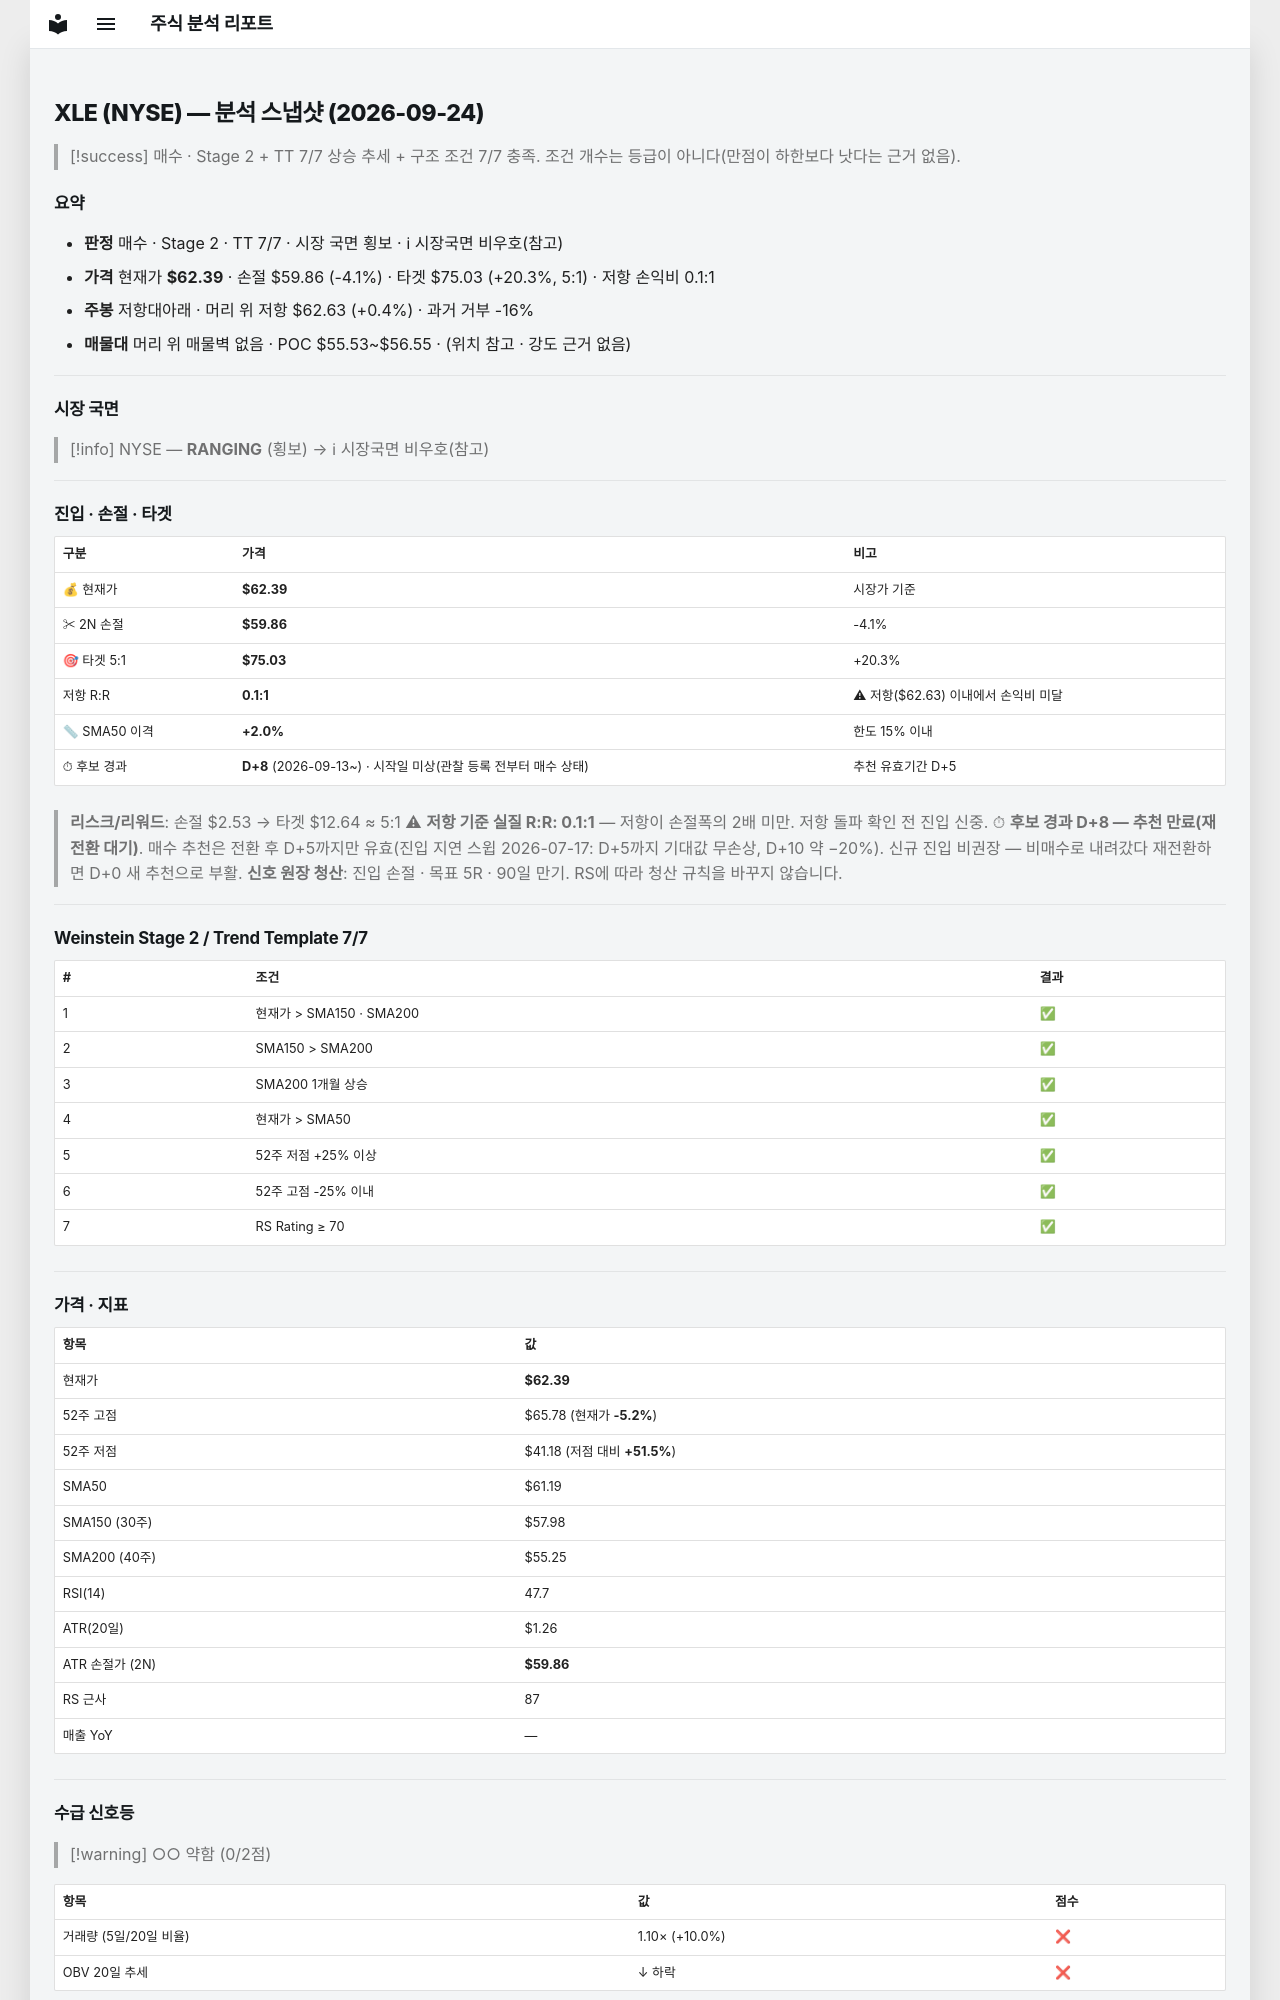

repository: soloandco/stock-reports · page: snapshots/XLE-2026-09-24/index.html · generator: mkdocs

---
type: analysis-snapshot
title: XLE 분석 스냅샷
ticker: XLE
market: NYSE
created: 2026-09-24
updated: 2026-09-24
bar-date: 2026-09-23
verdict: 매수후보
real-rr: 0.10
sma50-gap-pct: 2.0
candidate-days: 8
candidate-since: 2026-09-13
candidate-start-unknown: true
weekly-position: 저항대아래
weekly-overhead-price: 62.63
weekly-overhead-pct: 0.4
stage: 2
trend-template-score: 7
tt-max: 7
price: 62.38999938964844
stop-price: 59.861199875206694
market-regime: RANGING
supply-demand-score: 0/2
supply-demand-label: 약함
status: tracking
tags:
  - stock-agent
  - watchlist
  - XLE
  - analysis
related:
  - "[[analysis-template]]"
---

# XLE (NYSE) — 분석 스냅샷 (2026-09-24)

> [!success] 매수 · Stage 2 + TT 7/7
> 상승 추세 + 구조 조건 7/7 충족. 조건 개수는 등급이 아니다(만점이 하한보다 낫다는 근거 없음).

## 요약

- **판정** 매수 · Stage 2 · TT 7/7 · 시장 국면 횡보 · ℹ 시장국면 비우호(참고)
- **가격** 현재가 **$62.39** · 손절 $59.86 (-4.1%) · 타겟 $75.03 (+20.3%, 5:1) · 저항 손익비 0.1:1
- **주봉** 저항대아래 · 머리 위 저항 $62.63 (+0.4%) · 과거 거부 -16%
- **매물대** 머리 위 매물벽 없음 · POC $55.53~$56.55 · (위치 참고 · 강도 근거 없음)

---

## 시장 국면

> [!info] NYSE — **RANGING** (횡보) → ℹ 시장국면 비우호(참고)

---

## 진입 · 손절 · 타겟

| 구분 | 가격 | 비고 |
|------|------|------|
| 💰 현재가 | **$62.39** | 시장가 기준 |
| ✂ 2N 손절 | **$59.86** | -4.1% |
| 🎯 타겟 5:1 | **$75.03** | +20.3% |
| 저항 R:R | **0.1:1** | ⚠ 저항($62.63) 이내에서 손익비 미달 |
| 📏 SMA50 이격 | **+2.0%** | 한도 15% 이내 |
| ⏱ 후보 경과 | **D+8** (2026-09-13~) · 시작일 미상(관찰 등록 전부터 매수 상태) | 추천 유효기간 D+5 |

> **리스크/리워드**: 손절 $2.53 → 타겟 $12.64 ≈ 5:1
> ⚠ **저항 기준 실질 R:R: 0.1:1** — 저항이 손절폭의 2배 미만. 저항 돌파 확인 전 진입 신중.
> ⏱ **후보 경과 D+8 — 추천 만료(재전환 대기)**. 매수 추천은 전환 후 D+5까지만 유효(진입 지연 스윕 2026-07-17: D+5까지 기대값 무손상, D+10 약 −20%). 신규 진입 비권장 — 비매수로 내려갔다 재전환하면 D+0 새 추천으로 부활.
> **신호 원장 청산**: 진입 손절 · 목표 5R · 90일 만기. RS에 따라 청산 규칙을 바꾸지 않습니다.

---

## Weinstein Stage 2 / Trend Template 7/7

| # | 조건 | 결과 |
|---|------|------|
| 1 | 현재가 > SMA150 · SMA200 | ✅ |
| 2 | SMA150 > SMA200 | ✅ |
| 3 | SMA200 1개월 상승 | ✅ |
| 4 | 현재가 > SMA50 | ✅ |
| 5 | 52주 저점 +25% 이상 | ✅ |
| 6 | 52주 고점 -25% 이내 | ✅ |
| 7 | RS Rating ≥ 70 | ✅ |

---

## 가격 · 지표

| 항목 | 값 |
|------|---|
| 현재가 | **$62.39** |
| 52주 고점 | $65.78 (현재가 **-5.2%**) |
| 52주 저점 | $41.18 (저점 대비 **+51.5%**) |
| SMA50 | $61.19 |
| SMA150 (30주) | $57.98 |
| SMA200 (40주) | $55.25 |
| RSI(14) | 47.7 |
| ATR(20일) | $1.26 |
| ATR 손절가 (2N) | **$59.86** |
| RS 근사 | 87 |
| 매출 YoY | — |

---
## 수급 신호등

> [!warning] ○○ 약함 (0/2점)

| 항목 | 값 | 점수 |
|------|------|------|
| 거래량 (5일/20일 비율) | 1.10× (+10.0%) | ❌ |
| OBV 20일 추세 | ↓ 하락 | ❌ |

> **판독법**: 거래량이 20일 평균보다 20% 이상 많고 OBV(온밸런스볼륨)가 상승 중이면 매집 수급이 강한 것으로 판단합니다.

---
